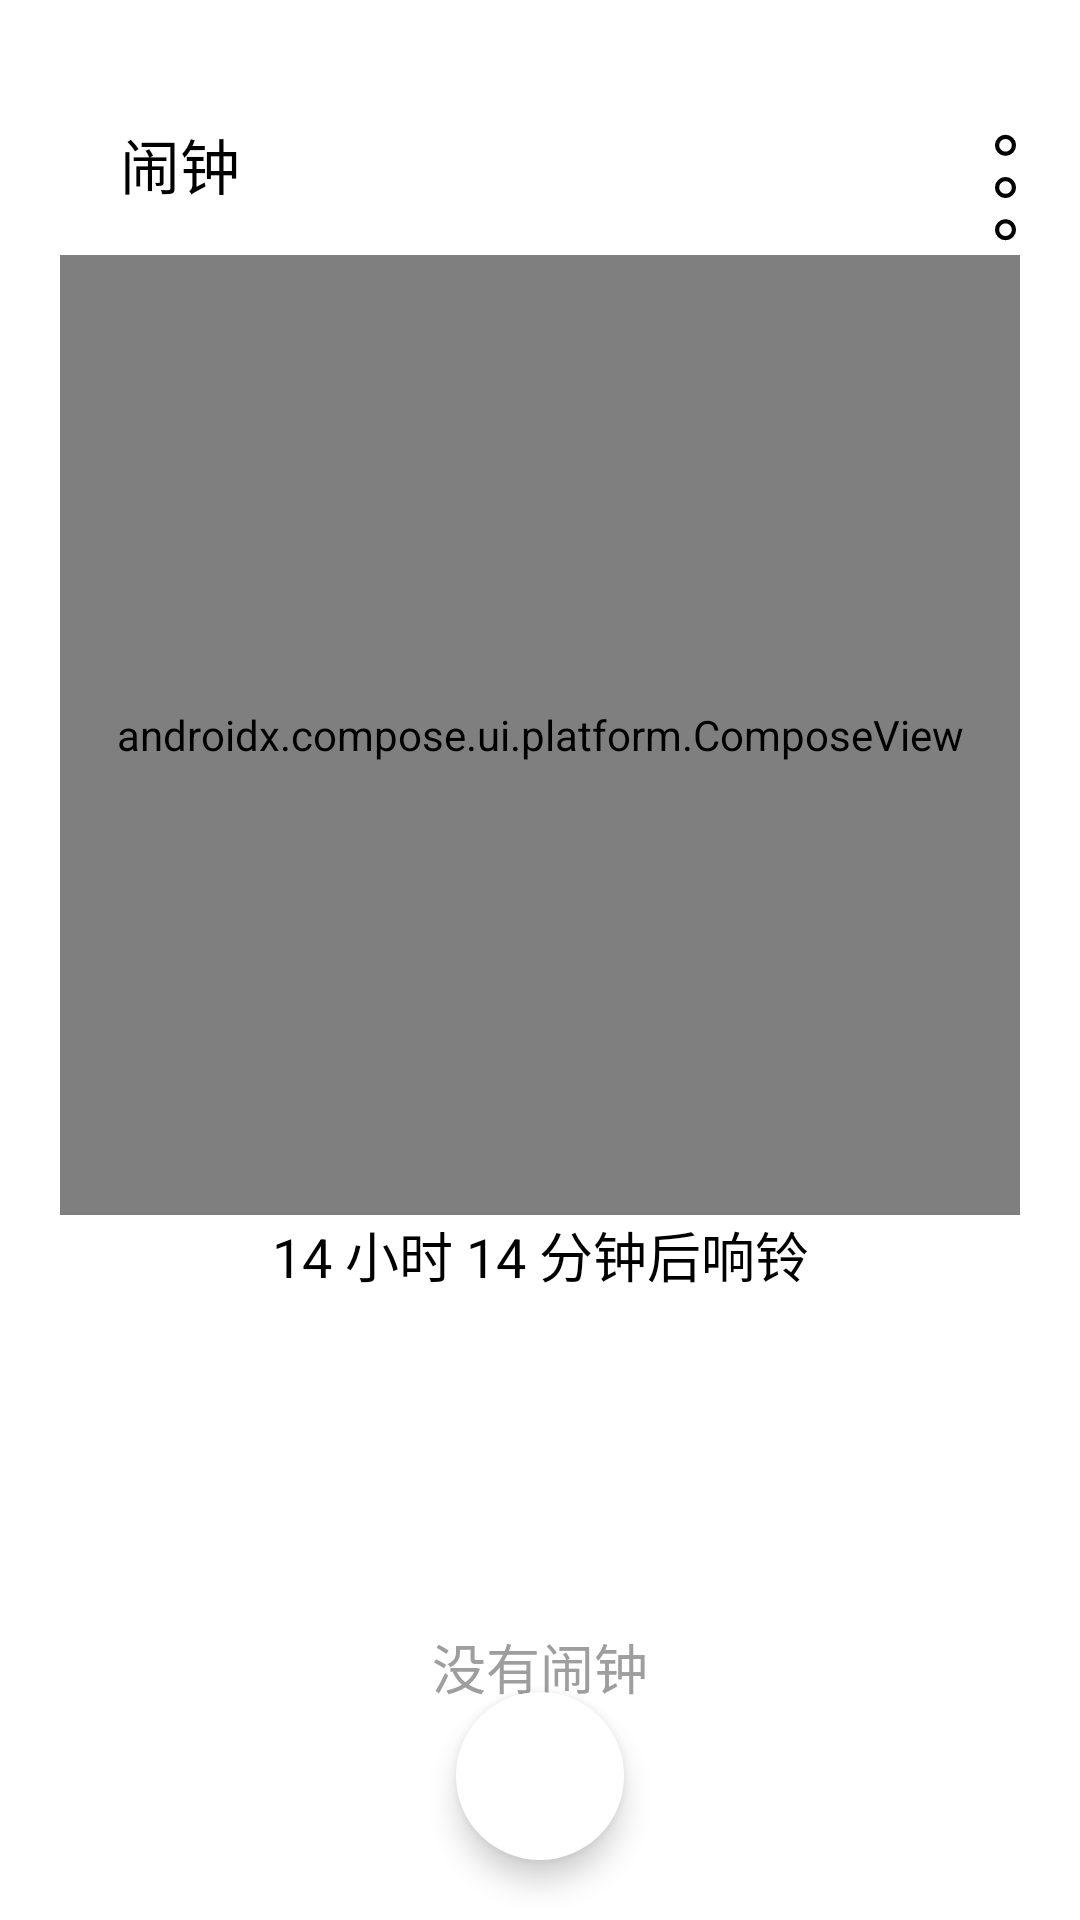

Here is an Android app screen rendered from its layout file. Give the layout XML and the strings, colors and styles it references.
<!-- AndroidManifest.xml: application theme Theme.Alarmjinxuan -->
<!-- res/layout/fragment_alarm.xml -->
<?xml version="1.0" encoding="utf-8"?>
<androidx.constraintlayout.widget.ConstraintLayout xmlns:android="http://schemas.android.com/apk/res/android"
    xmlns:app="http://schemas.android.com/apk/res-auto"
    xmlns:tools="http://schemas.android.com/tools"
    android:layout_width="match_parent"
    android:layout_height="match_parent"
    android:paddingTop="40dp"
    tools:context=".view.alarm.AlarmFragment">

    <TextView
        android:id="@+id/title"
        android:layout_width="45dp"
        android:layout_height="25dp"
        android:text="@string/alarm"
        android:textColor="@color/black"
        android:textSize="20sp"
        android:layout_marginStart="40dp"

        app:layout_constraintStart_toStartOf="parent"
        app:layout_constraintTop_toTopOf="parent" />

    <ImageView
        android:id="@+id/edit"
        android:layout_width="50dp"
        android:layout_height="45dp"
        android:src="@drawable/ic_edit_circle"
        android:contentDescription="更多"

        app:layout_constraintTop_toTopOf="parent"
        app:layout_constraintEnd_toEndOf="parent"/>

    <androidx.compose.ui.platform.ComposeView
        android:id="@+id/compose_view"
        android:layout_width="320dp"
        android:layout_height="320dp"
        android:layout_marginTop="20dp"

        app:layout_constraintEnd_toEndOf="parent"
        app:layout_constraintStart_toStartOf="parent"
        app:layout_constraintTop_toBottomOf="@id/title" />

    <TextView
        android:id="@+id/ring_time"
        android:layout_width="wrap_content"
        android:layout_height="wrap_content"

        android:text="@string/alarm_rings"
        android:textColor="@color/black"
        android:textSize="18sp"

        app:layout_constraintEnd_toEndOf="parent"
        app:layout_constraintStart_toStartOf="parent"
        app:layout_constraintTop_toBottomOf="@+id/compose_view" />

    <androidx.recyclerview.widget.RecyclerView
        android:id="@+id/clock_ring_time"
        android:layout_width="match_parent"
        android:layout_height="0dp"

        android:layout_marginTop="10dp"

        app:layoutManager="androidx.recyclerview.widget.LinearLayoutManager"
        android:scrollbars="vertical"
        android:scrollbarThumbVertical="@drawable/scrollbar_thumb"
        android:fadeScrollbars="false"

        app:layout_constraintTop_toBottomOf="@+id/ring_time"
        tools:listitem="@layout/item_alarm_ring"/>

    <LinearLayout
        android:id="@+id/empty_view"
        android:layout_width="wrap_content"
        android:layout_height="wrap_content"
        android:gravity="center"
        android:orientation="vertical"
        android:visibility="visible"

        app:layout_constraintBottom_toBottomOf="parent"
        app:layout_constraintEnd_toEndOf="parent"
        app:layout_constraintStart_toStartOf="parent"
        app:layout_constraintTop_toBottomOf="@id/compose_view"

        tools:visibility="gone">

        <ImageView
            android:layout_width="50dp"
            android:layout_height="50dp"
            android:src="@drawable/ic_alarm"
            app:tint="#BDBDBD" />

        <TextView
            android:layout_width="wrap_content"
            android:layout_height="wrap_content"
            android:layout_marginTop="16dp"
            android:text="没有闹钟"
            android:textColor="#9E9E9E"
            android:textSize="18sp" />

    </LinearLayout>

    <com.google.android.material.floatingactionbutton.FloatingActionButton
        android:id="@+id/add"
        android:layout_width="wrap_content"
        android:layout_height="wrap_content"

        android:src="@drawable/ic_add"

        app:borderWidth="0dp"

        android:backgroundTint="@color/white"
        android:background="@color/white"
        android:layout_marginBottom="20dp"

        app:layout_constraintBottom_toBottomOf="parent"
        app:layout_constraintStart_toStartOf="parent"
        app:layout_constraintEnd_toEndOf="parent" />

</androidx.constraintlayout.widget.ConstraintLayout>
<!-- res/layout/item_alarm_ring.xml (included above) -->
<?xml version="1.0" encoding="utf-8"?>
<androidx.constraintlayout.widget.ConstraintLayout xmlns:android="http://schemas.android.com/apk/res/android"
    xmlns:app="http://schemas.android.com/apk/res-auto"
    android:layout_width="match_parent"
    android:layout_height="wrap_content"
    android:background="?attr/selectableItemBackground"
    >

    <androidx.constraintlayout.widget.ConstraintLayout
        android:id="@+id/main"
        android:layout_width="0dp"
        android:layout_height="wrap_content"

        app:layout_constraintBottom_toBottomOf="parent"
        app:layout_constraintEnd_toStartOf="@+id/switch_workday"
        app:layout_constraintStart_toStartOf="parent"
        app:layout_constraintTop_toTopOf="parent">

        <TextView
            android:id="@+id/period"
            android:layout_width="wrap_content"
            android:layout_height="wrap_content"
            android:text="@string/afternoon"
            android:textColor="@color/black"
            android:textSize="16sp"

            app:layout_constraintBottom_toBottomOf="@+id/al_clock"
            app:layout_constraintStart_toStartOf="parent"
            app:layout_constraintTop_toTopOf="@+id/al_clock" />

        <TextView
            android:id="@+id/al_clock"
            android:layout_width="wrap_content"
            android:layout_height="wrap_content"
            android:layout_marginStart="5dp"
            android:text="@string/al_clock"
            android:textColor="@color/black"

            android:textSize="22sp"

            app:layout_constraintStart_toEndOf="@+id/period"
            app:layout_constraintTop_toTopOf="parent" />

        <TextView
            android:id="@+id/alarm_name_week"
            android:layout_width="wrap_content"
            android:layout_height="wrap_content"
            android:text="@string/alarm_repeat"
            android:textColor="@color/light_gray"
            android:textSize="14sp"

            android:layout_marginTop="5dp"

            app:layout_constraintStart_toStartOf="parent"
            app:layout_constraintTop_toBottomOf="@+id/period" />
    </androidx.constraintlayout.widget.ConstraintLayout>

    <androidx.appcompat.widget.SwitchCompat
        android:id="@+id/switch_workday"
        android:layout_width="wrap_content"
        android:layout_height="wrap_content"
        android:checked="false"

        app:layout_constraintBottom_toBottomOf="parent"
        app:layout_constraintEnd_toEndOf="parent"

        app:layout_constraintTop_toTopOf="parent"
        app:thumbTint="@android:color/white"
        app:trackTint="@color/switch_track_selector" />

    <View
        android:layout_width="match_parent"
        android:layout_height="0.5dp"
        android:layout_marginTop="10dp"
        android:background="#EEEEEE"

        app:layout_constraintTop_toBottomOf="@+id/main" />

</androidx.constraintlayout.widget.ConstraintLayout>
<!-- resources referenced by this layout -->
<resources>
  <color name="black">#FF000000</color>
  <color name="light_gray">#888888</color>
  <color name="white">#FFFFFFFF</color>
  <!-- drawable ic_edit_circle (drawable) -->
  <?xml version="1.0" encoding="utf-8"?>
  <vector xmlns:android="http://schemas.android.com/apk/res/android"
      android:width="200dp"
      android:height="200dp"
      android:viewportWidth="1024"
      android:viewportHeight="1024">
  
      
      <path
          android:fillColor="#00000000"
      android:strokeColor="#000000"
      android:strokeWidth="32"
      android:pathData="M512,192 m-64,0 a64,64 0 1,0 128,0 a64,64 0 1,0 -128,0"/>
  
      
      <path
          android:fillColor="#00000000"
          android:strokeColor="#000000"
          android:strokeWidth="32"
          android:pathData="M512,512 m-64,0 a64,64 0 1,0 128,0 a64,64 0 1,0 -128,0"/>
  
      
      <path
          android:fillColor="#00000000"
          android:strokeColor="#000000"
          android:strokeWidth="32"
          android:pathData="M512,832 m-64,0 a64,64 0 1,0 128,0 a64,64 0 1,0 -128,0"/>
  </vector>
  <!-- drawable scrollbar_thumb (drawable) -->
  <?xml version="1.0" encoding="utf-8"?>
  <shape xmlns:android="http://schemas.android.com/apk/res/android">
      <solid android:color="@color/light_gray" />
      <corners android:radius="2dp" />
  </shape>
  <string name="afternoon">下午</string>
  <string name="al_clock">4:16</string>
  <string name="alarm">闹钟</string>
  <string name="alarm_repeat">闹钟，不重复</string>
  <string name="alarm_rings">14 小时 14 分钟后响铃</string>
  <style name="Theme.Alarmjinxuan" parent="Theme.MaterialComponents.DayNight.NoActionBar" />
</resources>
